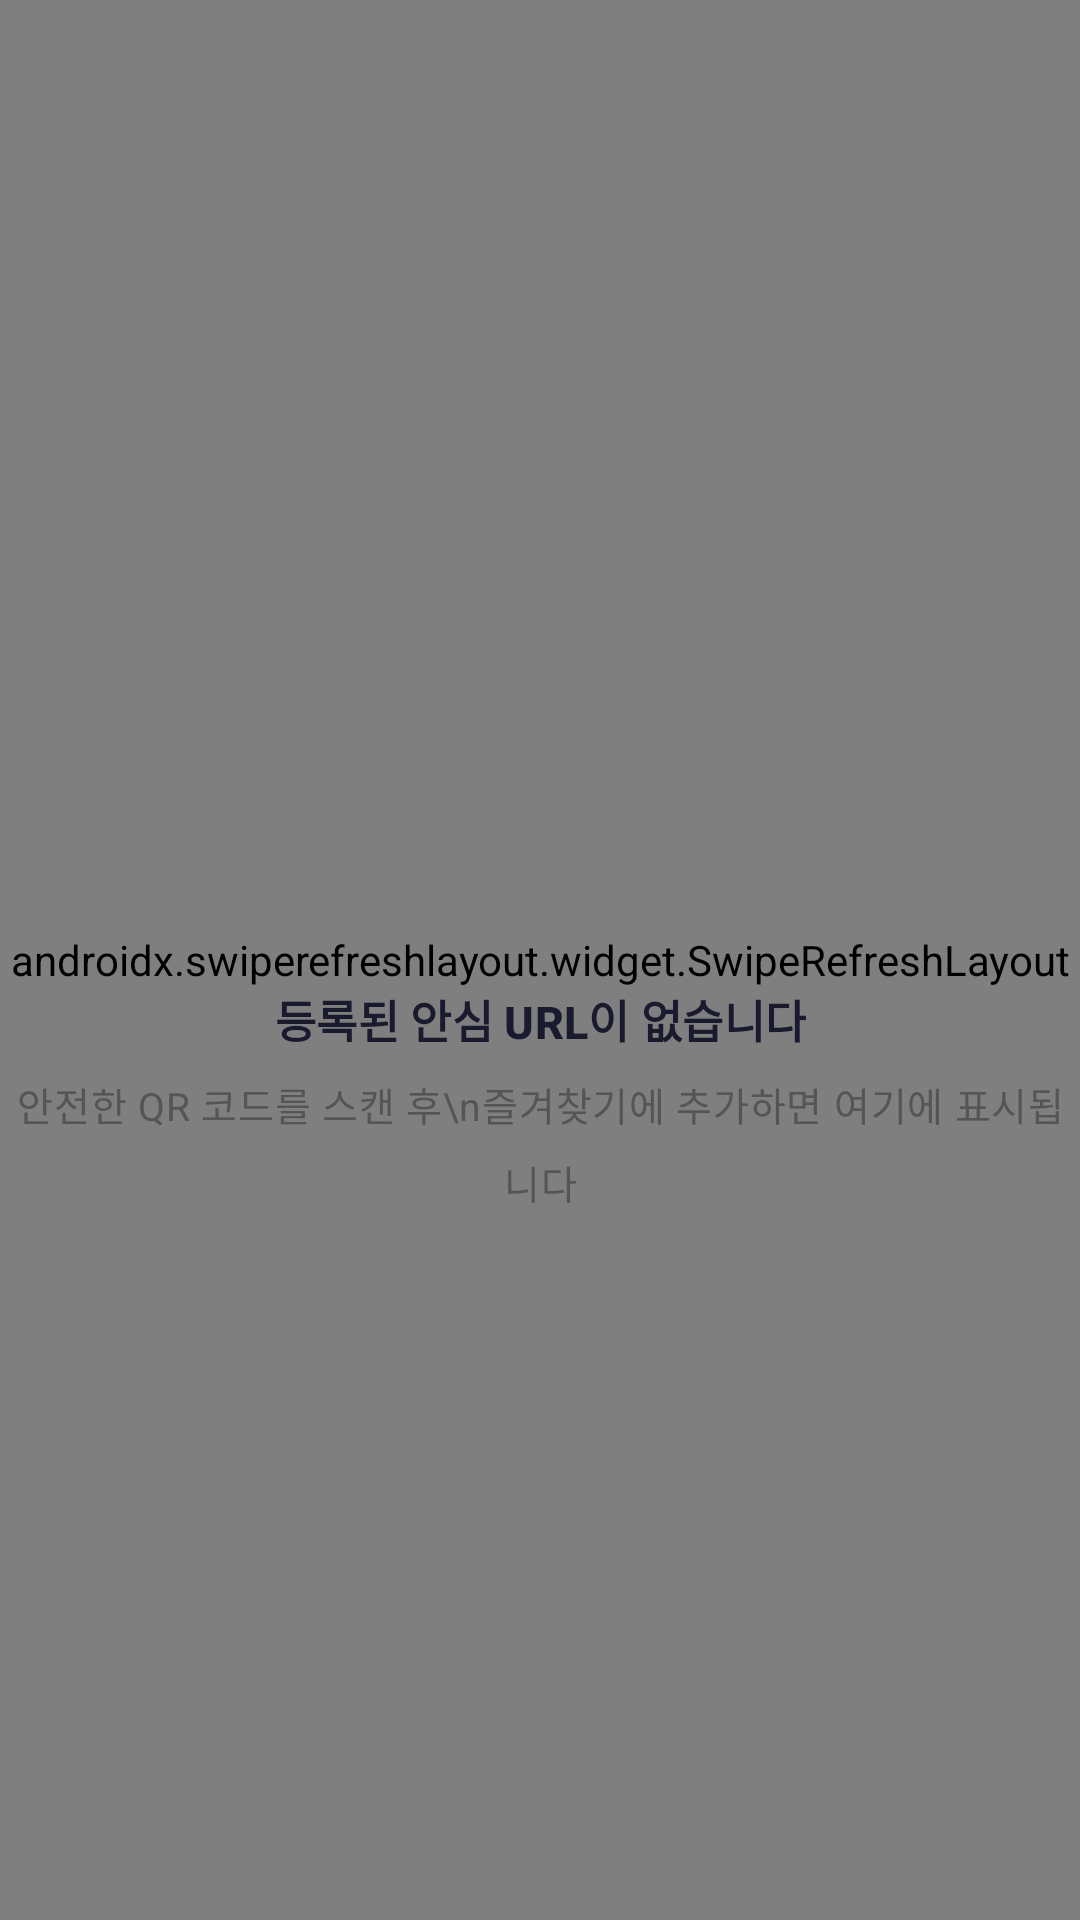

The Android layout XML behind this screen, and the referenced resources:
<!-- AndroidManifest.xml: application theme Theme.Qguardapp -->
<!-- res/layout/fragment_favorites.xml -->
<?xml version="1.0" encoding="utf-8"?>
<androidx.coordinatorlayout.widget.CoordinatorLayout
    xmlns:android="http://schemas.android.com/apk/res/android"
    xmlns:app="http://schemas.android.com/apk/res-auto"
    android:layout_width="match_parent"
    android:layout_height="match_parent"
    android:background="?attr/colorSurface">

    
    <LinearLayout
        android:id="@+id/header"
        android:layout_width="match_parent"
        android:layout_height="wrap_content"
        android:orientation="vertical"
        android:paddingHorizontal="@dimen/space_lg"
        android:paddingTop="@dimen/space_xl"
        android:paddingBottom="@dimen/space_md"
        android:background="?attr/colorSurface">

        <TextView
            android:layout_width="wrap_content"
            android:layout_height="wrap_content"
            android:text="안심 URL"
            android:textAppearance="@style/TextAppearance.QGuard.HeadlineMedium"
            android:textColor="?attr/colorOnSurface"
            android:layout_marginBottom="@dimen/space_xxs" />

        <TextView
            android:layout_width="wrap_content"
            android:layout_height="wrap_content"
            android:text="화이트리스트에 등록된 안전 주소"
            android:textAppearance="@style/TextAppearance.QGuard.BodySmall"
            android:textColor="?attr/colorOnSurfaceVariant" />

    </LinearLayout>

    <androidx.swiperefreshlayout.widget.SwipeRefreshLayout
        android:id="@+id/swipe_refresh"
        android:layout_width="match_parent"
        android:layout_height="match_parent">

    
    <androidx.recyclerview.widget.RecyclerView
        android:id="@+id/rv_favorites"
        android:layout_width="match_parent"
        android:layout_height="match_parent"
        android:clipToPadding="false"
        android:paddingHorizontal="@dimen/space_base"
        android:paddingTop="108dp"
        android:paddingBottom="@dimen/space_xl"
        android:visibility="gone" />

    </androidx.swiperefreshlayout.widget.SwipeRefreshLayout>

    
    <LinearLayout
        android:id="@+id/layout_empty"
        android:layout_width="match_parent"
        android:layout_height="match_parent"
        android:orientation="vertical"
        android:gravity="center"
        android:visibility="visible">

        
        <FrameLayout
            android:layout_width="72dp"
            android:layout_height="72dp"
            android:layout_marginBottom="@dimen/space_lg">

            <View
                android:layout_width="72dp"
                android:layout_height="72dp"
                android:background="@drawable/bg_circle_blue" />

            <ImageView
                android:layout_width="32dp"
                android:layout_height="32dp"
                android:layout_gravity="center"
                android:src="@drawable/ic_favorites"
                android:contentDescription="빈 목록"
                app:tint="@color/color_on_primary" />

        </FrameLayout>

        <TextView
            android:layout_width="wrap_content"
            android:layout_height="wrap_content"
            android:text="등록된 안심 URL이 없습니다"
            android:textAppearance="@style/TextAppearance.QGuard.TitleSmall"
            android:textColor="?attr/colorOnSurface"
            android:gravity="center"
            android:layout_marginBottom="@dimen/space_sm" />

        <TextView
            android:layout_width="wrap_content"
            android:layout_height="wrap_content"
            android:text="안전한 QR 코드를 스캔 후\n즐겨찾기에 추가하면 여기에 표시됩니다"
            android:textAppearance="@style/TextAppearance.QGuard.BodySmall"
            android:textColor="?attr/colorOnSurfaceVariant"
            android:gravity="center"
            android:lineSpacingMultiplier="1.4" />

    </LinearLayout>

</androidx.coordinatorlayout.widget.CoordinatorLayout>
<!-- resources referenced by this layout -->
<resources>
  <color name="color_on_primary">#FFFFFF</color>
  <dimen name="space_base">16dp</dimen>
  <dimen name="space_lg">20dp</dimen>
  <dimen name="space_md">12dp</dimen>
  <dimen name="space_sm">8dp</dimen>
  <dimen name="space_xl">24dp</dimen>
  <dimen name="space_xxs">2dp</dimen>
  <style name="TextAppearance.QGuard.BodySmall" parent="TextAppearance.MaterialComponents.Body2">
          <item name="android:textSize">13sp</item>
          <item name="android:textStyle">normal</item>
      </style>
  <style name="TextAppearance.QGuard.HeadlineMedium" parent="TextAppearance.MaterialComponents.Headline5">
          <item name="android:textSize">22sp</item>
          <item name="android:textStyle">bold</item>
      </style>
  <style name="TextAppearance.QGuard.TitleSmall" parent="TextAppearance.MaterialComponents.Subtitle2">
          <item name="android:textSize">15sp</item>
          <item name="android:textStyle">bold</item>
      </style>
  <style name="Theme.Qguardapp" parent="Base.Theme.Qguardapp" />
  <style name="Base.Theme.Qguardapp" parent="Theme.Material3.DayNight.NoActionBar">
          
          <item name="colorPrimary">@color/color_primary</item>
          <item name="colorPrimaryDark">@color/color_primary_dark</item>
          <item name="colorOnPrimary">@color/color_on_primary</item>
          <item name="colorPrimaryContainer">@color/color_primary_container</item>
          <item name="colorOnPrimaryContainer">@color/color_on_primary_container</item>
  
          
          <item name="colorSecondary">@color/color_safe</item>
          <item name="colorOnSecondary">@color/color_on_safe</item>
  
          
          <item name="colorError">@color/color_threat</item>
          <item name="colorOnError">@color/color_on_threat</item>
          <item name="colorErrorContainer">@color/color_threat_container</item>
  
          
          <item name="colorSurface">@color/color_surface</item>
          <item name="colorOnSurface">@color/color_text_primary</item>
          <item name="colorSurfaceVariant">@color/color_surface_variant</item>
          <item name="colorOnSurfaceVariant">@color/color_text_secondary</item>
  
          
          <item name="android:colorBackground">@color/color_background</item>
  
          
          <item name="colorOutline">@color/color_outline</item>
          <item name="colorOutlineVariant">@color/color_outline_variant</item>
  
          
          <item name="android:statusBarColor">@android:color/transparent</item>
          <item name="android:windowLightStatusBar">true</item>
  
          
          <item name="android:navigationBarColor">@android:color/transparent</item>
          <item name="android:windowLightNavigationBar" tools:targetApi="27">true</item>
      </style>
  <color name="color_primary">#3D5AFE</color>
  <color name="color_primary_dark">#304FFE</color>
  <color name="color_primary_container">#E8EAFF</color>
  <color name="color_on_primary_container">#1A237E</color>
  <color name="color_safe">#1D9E75</color>
  <color name="color_on_safe">#FFFFFF</color>
  <color name="color_threat">#E53935</color>
  <color name="color_on_threat">#FFFFFF</color>
  <color name="color_threat_container">#FFF5F5</color>
  <color name="color_surface">#FFFFFF</color>
  <color name="color_text_primary">#1A1A2E</color>
  <color name="color_surface_variant">#F5F5F5</color>
  <color name="color_text_secondary">#555555</color>
  <color name="color_background">#FFFFFF</color>
  <color name="color_outline">#E0E0E0</color>
  <color name="color_outline_variant">#EEEEEE</color>
</resources>
